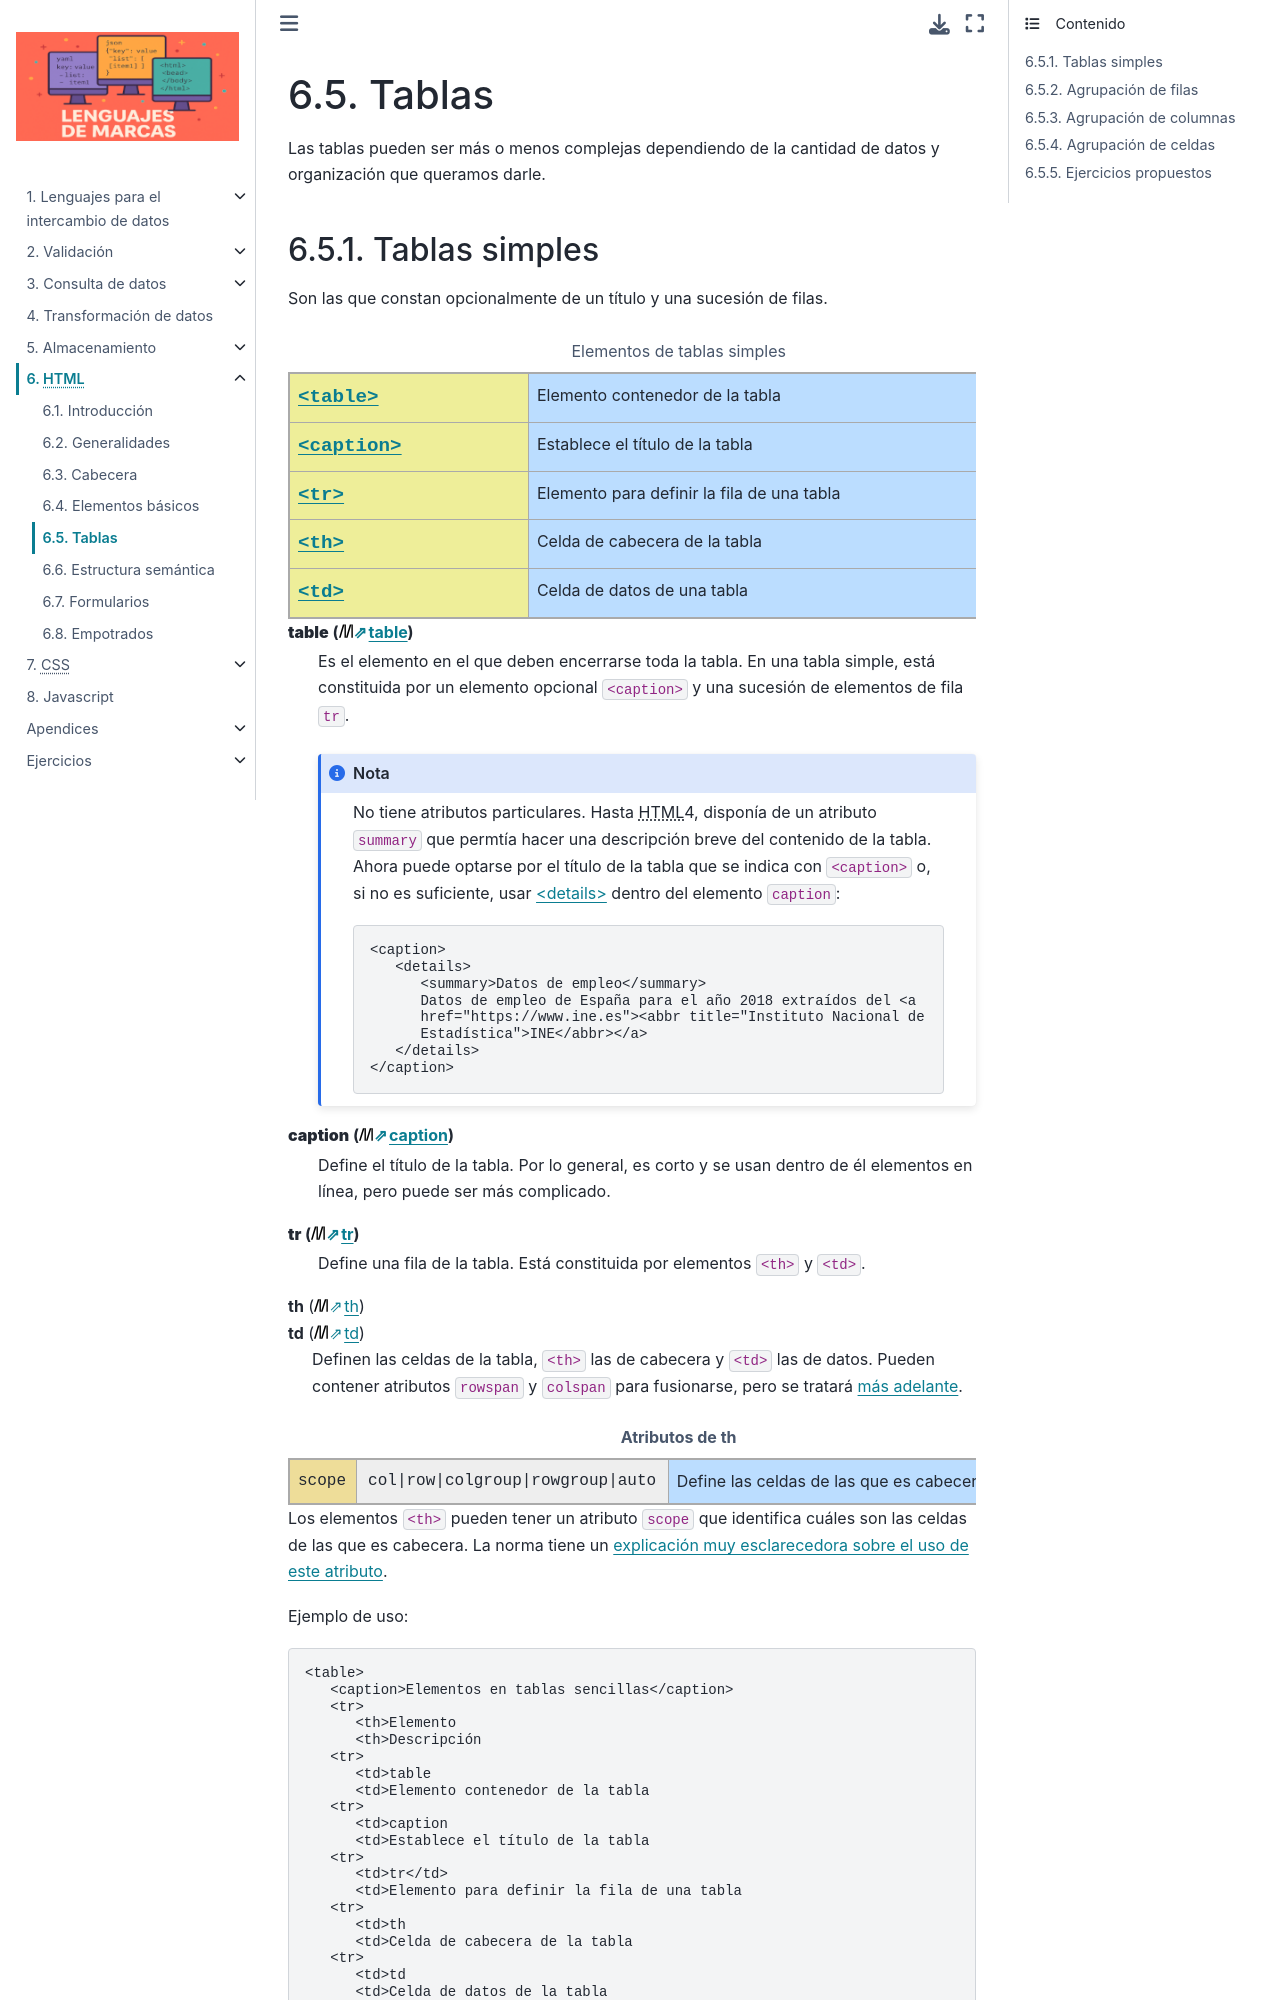

repository: sio2sio2/LM · page: 06.html/05.tablas.html · generator: sphinx

.. highlight:: html

Tablas
******
Las tablas pueden ser más o menos complejas dependiendo de la cantidad de datos
y organización que queramos darle.

Tablas simples
==============
Son las que constan opcionalmente de un título y una sucesión de filas.

.. table:: Elementos de tablas simples
   :class: el-html

   +-----------+----------------------------------------------------------+
   | |table|   | Elemento contenedor de la tabla                          |
   +-----------+----------------------------------------------------------+
   | |caption| | Establece el título de la tabla                          |
   +-----------+----------------------------------------------------------+
   | |tr|      | Elemento para definir la fila de una tabla               |
   +-----------+----------------------------------------------------------+
   | |th|      | Celda de cabecera de la tabla                            |
   +-----------+----------------------------------------------------------+
   | |td|      | Celda de datos de una tabla                              |
   +-----------+----------------------------------------------------------+

.. index:: table
.. _html-table:

**table** (:devmoz:`table`)
   Es el elemento en el que deben encerrarse toda la tabla. En una tabla simple,
   está constituida por un elemento opcional :code:`<caption>` y una sucesión
   de elementos de fila :code:`tr`.
  
   .. note:: No tiene atributos particulares. Hasta |HTML|\ 4, disponía de un
      atributo :code:`summary` que permtía hacer una descripción breve del
      contenido de la tabla. Ahora puede optarse por el título de la tabla
      que se indica con :code:`<caption>` o, si no es suficiente, usar |details|
      dentro del elemento :code:`caption`::

         <caption>
            <details>
               <summary>Datos de empleo</summary>
               Datos de empleo de España para el año 2018 extraídos del <a
               href="https://www.ine.es"><abbr title="Instituto Nacional de
               Estadística">INE</abbr></a>
            </details>
         </caption>

.. index:: caption
.. _html-caption:

**caption** (:devmoz:`caption`)
   Define el título de la tabla. Por lo general, es corto y se usan dentro de él
   elementos en línea, pero puede ser más complicado.

.. index:: tr
.. _html-tr:

**tr** (:devmoz:`tr`)
   Define una fila de la tabla. Está constituida por elementos :code:`<th>` y
   :code:`<td>`.

.. index:: th
.. index:: td
.. _html-th:
.. _html-td:

| **th** (:devmoz:`th`)
| **td** (:devmoz:`td`)
|   Definen las celdas de la tabla, :code:`<th>` las de cabecera y :code:`<td>`
    las de datos. Pueden contener atributos :code:`rowspan` y :code:`colspan`
    para fusionarse, pero se tratará :ref:`más adelante <html-agr-celdas>`.

.. table:: Atributos de th
   :class: attr-html
